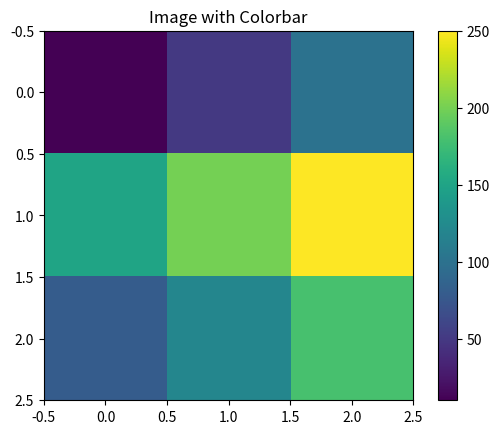

The matplotlib source for this figure:
import matplotlib.pyplot as plt
import numpy as np

"""
COLORBAR
--------
Shows mapping between values and colors.
"""

image = np.array([
    [10, 50, 100],
    [150, 200, 250],
    [80, 120, 180]
])

plt.imshow(image, cmap="viridis")

# colorbar = legend for pixel values
plt.colorbar()

plt.title("Image with Colorbar")

plt.show()
